Run: headless pygame with SDL's dummy video driver; simulated clock (each Clock.tick advances the game by its frame time, no real sleeping); random seed 0; keys injected as events and as key.get_pressed() state; mouse plan: one left click at the window centre at the start of phase 2, then a move to the lower-right quarter at the start of phase 3.
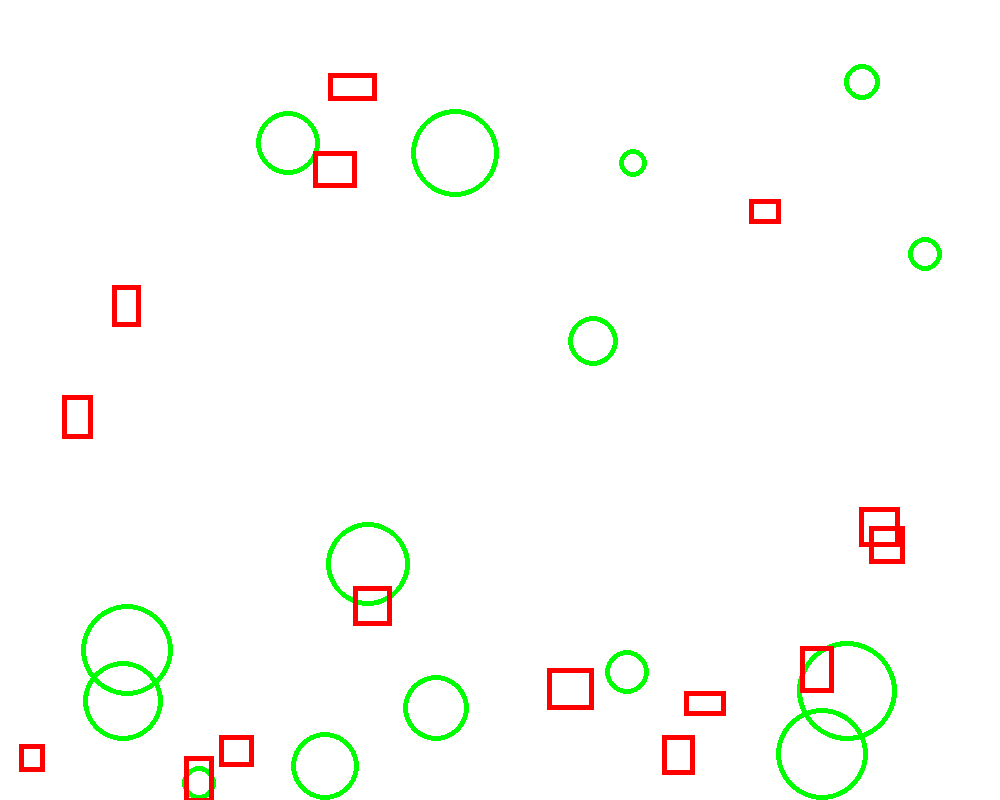
Frame 1 of 4 · flips 1–60 · no input
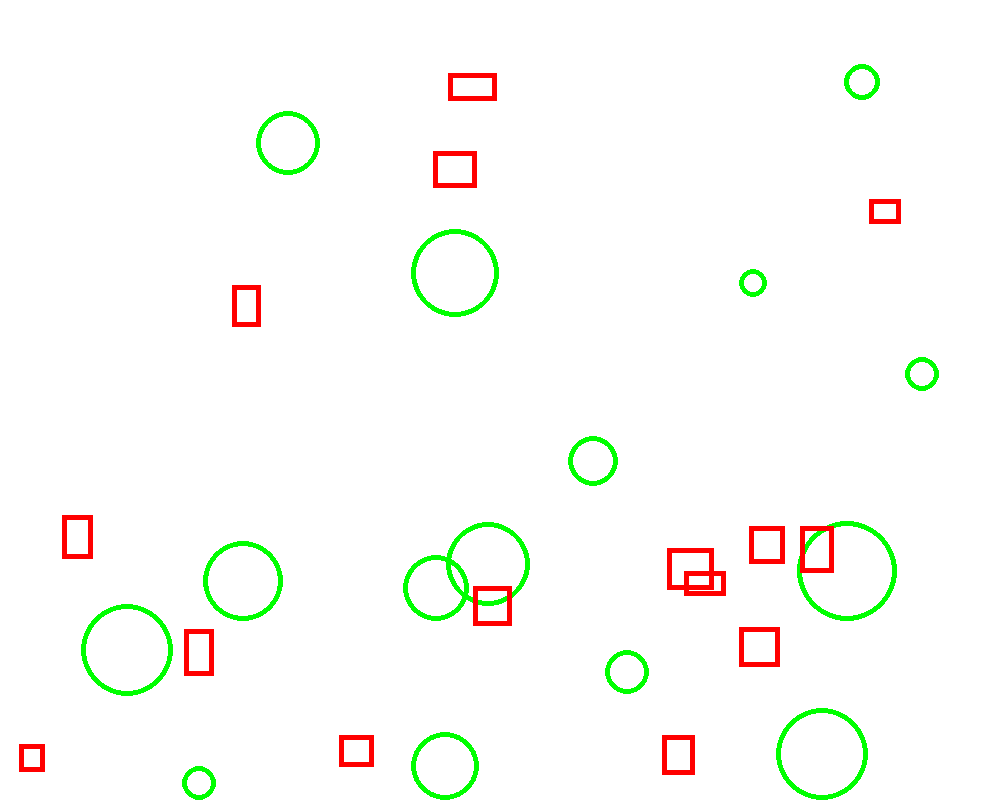
Frame 2 of 4 · flips 61–180 · clicked the window centre · tapped SPACE, RETURN · held RIGHT (→), D
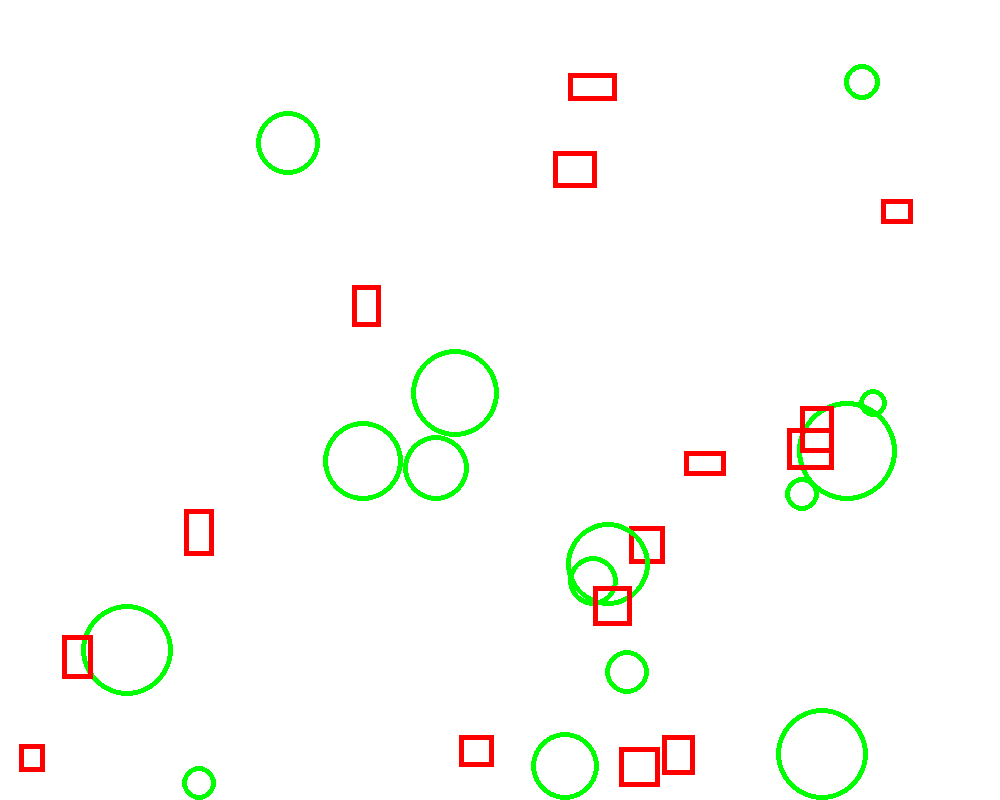
Frame 3 of 4 · flips 181–300 · moved the mouse to the lower-right quarter · held DOWN (↓), S
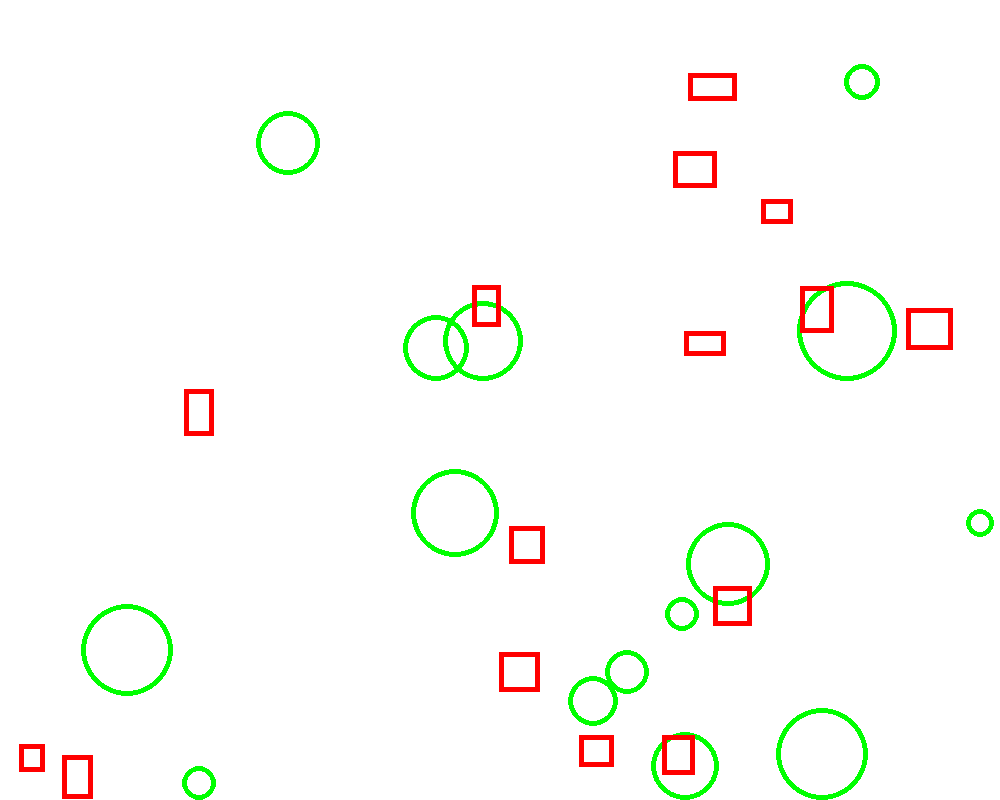
Frame 4 of 4 · flips 301–420 · held LEFT (←), A, UP (↑), W

The pygame program that drew these frames:



import pygame
import math
# Define some colors
BLACK = (0, 0, 0)
WHITE = (255, 255, 255)
GREEN = (0, 255, 0)
RED = (255, 0, 0)


import random
global Mouse_Click_X,Mouse_Click_Y

Mouse_Click_X = 0
Mouse_Click_Y = 0
objectarray = []

def make_obj():
    for num in range(15):
        num = Obj("circle",random.randint(10,50),0)
        objectarray.append(num)
        num = Obj("rect",random.randint(50,100),random.randint(50,100))
        objectarray.append(num)



class Obj:
    def __init__(self, type, D1,D2):
        self.type = type
        self.xV = random.randint(0,1)
        self.yV = random.randint(0,1)
        self.D1 = D1
        self.D2 = D2
        self.x = random.randint(0,1000)
        self.y = random.randint(0,1000)
        print(f"Obj Created: Type:{self.type}  VX: {self.xV} VY: {self.yV} D1: {self.D1} D2: {self.D2}\n")

    def movement(self):
        self.x += self.xV
        self.y += self.yV
    def collision(self,size):
        if self.type == "circle":
            if self.x + self.D1 > size[0]:
                var = (self.x + self.D1) - size[0]
                self.x -= var
                self.xV = -1 * self.xV
            elif self.x - self.D1 < 0:
                var = (self.x + self.D1)
                self.x += var
                self.xV = -1 * self.xV
            if self.y + self.D1 > size[1]:
                var = (self.y + self.D1) - size[1]
                self.y -= var
                self.yV = -1 * self.yV
            elif self.y - self.D1 < 0:
                var = (self.y + self.D1)
                self.y += var
                self.yV = -1 * self.yV
        elif self.type == "rect":
            if self.x + (self.D1/2) < 0:
                var = self.x - (self.D1/2)
                self.x += var
                self.xV = -1 * self.xV
            elif self.x + (self.D1/2) > size[0]:
                var = self.x + (self.D1/2) - size[0]
                self.x -= var
                self.xV = -1 * self.xV
            if self.y - (self.D2/2) < 0:
                var = self.y + (self.D2/2)
                self.y += var
                self.yV = -1 * self.yV
            elif self.y - (self.D2/2) > size[1]:
                var = self.y + (self.D2/2) - size[1]
                self.y -= var
                self.yV = -1 * self.yV
                


    def was_hit(self, coordinates):
        if self.type == "circle":
            dx = self.x - coordinates[0]
            dy = self.y - coordinates[1]
            distance = (dx * dx + dy * dy)**0.5
            if distance < self.D1:
                return 1
            else:
                return 0
        elif self.type == "rect":
            if self.x + self.D1 > coordinates[0] and self.x - self.D1 < coordinates[0] and self.y + self.D2 > coordinates[1] and self.y - self.D2 < coordinates[1]:
                return False


# def on_move(x, y):
#     print("Mouse moved to ({0}, {1})".format(x, y))

# def on_click(x, y, button, pressed):
#     if pressed:
#         print('Mouse clicked at ({0}, {1}) with {2}'.format(x, y, button))
#         test(x,y)
#     else:
#         print('Mouse released at ({0}, {1}) with {2}'.format(x, y, button))


# def test(x,y):
#     Mouse_Click_X = x
#     Mouse_Click_Y = y



# # Setup the listener thread
# mouse_listener = MouseListener(on_move=on_move, on_click=on_click)
# # Start the threads and join them so the script doesn't end early
# mouse_listener.start()
# mouse_listener.join()

def actionDetection():

    for event in pygame.event.get(): # User did something
        if event.type == pygame.QUIT: # If user clicked close
            print("User asked to quit.")
            pygame.quit()
            return True
        elif event.type == pygame.MOUSEBUTTONDOWN:
            mouse_button = True
        elif event.type == pygame.MOUSEBUTTONUP:
            mouse_button = False
def mouseLocation_finder():
    mouse_pos = pygame.mouse.get_pos() 
    print(mouse_pos)
    return mouse_pos

pygame.init()
 
# Set the width and height of the screen [width, height]
size = (1000, 800)
screen = pygame.display.set_mode(size)

pygame.display.set_caption("My Game")
 
# Loop until the user clicks the close button.
done = False
 
# Used to manage how fast the screen updates
clock = pygame.time.Clock()
make_obj()
# -------- Main Program Loop -----------
while not done:


    # --- Main event loop
    done == actionDetection()  # Flag that we are done so we exit this loop   
    # --- Game logic should go here
    for item in objectarray:
        item.movement()
        item.collision(size)
    # --- Screen-clearing code goes here
    screen.fill(WHITE)

    # --- Drawing code should go here
    
    for item in objectarray:
        if item.type == "circle":
            pygame.draw.circle(screen,GREEN,[item.x,item.y],item.D1,5)
        if item.type == "rect":
            pygame.draw.rect(screen,RED,[item.x - (item.D1/2), item.y - (item.D2/2),(item.D1/2),(item.D2/2)],5)


    # #pygame.draw.rect(Surface, color, Rect, width=0): return Rect
    # #pygame.draw.rect(screen, RED, [55, 50, 20, 25], 0)
    # # Draw on the screen a green line from (0, 0) to (100, 100)
    # # that is 5 pixels wide.
    # pygame.draw.line(screen, GREEN, [0, 0], [100, 100], 5)
    # # Draw on the screen several lines from (0,10) to (100,110)
    # # 5 pixels wide using a for loop
    # for y_offset in range(0, 100, 10):
    #     pygame.draw.line(screen,RED,[0,10+y_offset],[100,110+y_offset],5)




    # for i in range(200):
        
    #     radians_x = i / 20
    #     radians_y = i / 6
        
    #     xx = int(75 * math.sin(radians_x)) + 200
    #     yy = int(75 * math.cos(radians_y)) + 200
        
    #     pygame.draw.line(screen, BLACK, [xx,yy], [xx+5,yy], 5)

    # # This draws a triangle using the polygon command
    # pygame.draw.polygon(screen, BLACK, [[100,100], [0,200], [200,200]], 5)
    # # Draw an ellipse, using a rectangle as the outside boundaries
    # pygame.draw.ellipse(screen, BLACK, [20,20,250,100], 2)  
    # # Select the font to use, size, bold, italics
    # font = pygame.font.SysFont('Calibri', 25, True, False)
    
    # # Render the text. "True" means anti-aliased text.
    # # Black is the color. The variable BLACK was defined
    # # above as a list of [0, 0, 0]
    # # Note: This line creates an image of the letters,
    # # but does not put it on the screen yet.
    # text = font.render("My text",True,BLACK)
    
    # # Put the image of the text on the screen at 250x250
    # screen.blit(text, [250, 250])




    # --- Go ahead and update the screen with what we've drawn.
    pygame.display.flip()
 
    # --- Limit to 60 frames per second
    clock.tick(60)
 
# Close the window and quit.
pygame.quit()



# '''
# from pynput import keyboard
# import time

# repeat_times = 100
# delay_between_press = .01
# time_till_stop = 1
# def on_press(key):
#     print(key)
#     if key == keyboard.Key.space:

#         press_enter(repeat_times, delay_between_press, time_till_stop)



# def press_enter(num_presses, delay, duration):

#     start_time = time.time()

#     end_time = start_time + duration



#     while time.time() < end_time:

#         for _ in range(num_presses):

#             keyboard.Controller().press(keyboard.Key.enter)

#             time.sleep(delay)

#             keyboard.Controller().release(keyboard.Key.enter)



# # Create a listener

# listener = keyboard.Listener(on_press=on_press)

# # Start the listener

# listener.start()

# # Wait for the listener to stop (e.g., by pressing Ctrl+C)

# listener.join()

# '''
# from pynput import keyboard
# import time

# repeat_times = 100
# delay_between_press = .01
# time_till_stop = 1
# def on_press(key):
#     print(key)
#     if key == keyboard.Key.caps_lock:

#         press_enter(repeat_times, delay_between_press, time_till_stop)



# def press_enter(num_presses, delay, duration):

#     start_time = time.time()

#     end_time = start_time + duration



#     while time.time() < end_time:

#         for _ in range(num_presses):

#             keyboard.Controller().press("w")

#             time.sleep(delay)

#             keyboard.Controller().release("w")



# # Create a listener

# listener = keyboard.Listener(on_press=on_press)

# # Start the listener

# listener.start()

# # Wait for the listener to stop (e.g., by pressing Ctrl+C)

# listener.join()
